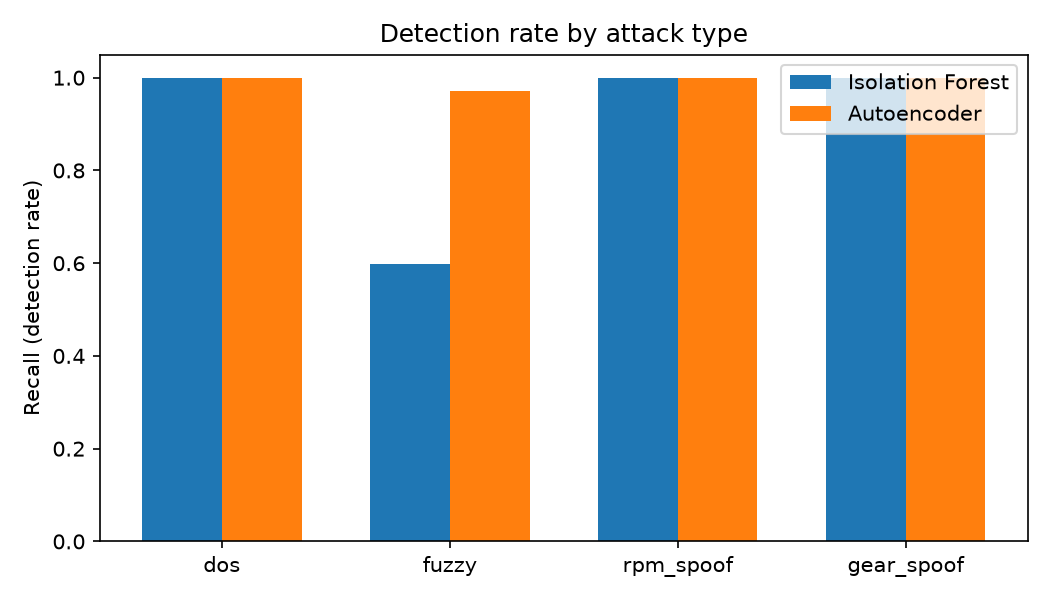

Data behind this chart, as committed beside it:
attack_type, n, recall_isolation_forest, recall_autoencoder
dos, 43211, 1.0, 1.0
fuzzy, 25579, 0.5993, 0.9715
rpm_spoof, 4806, 0.9998, 1.0
gear_spoof, 3939, 0.9995, 1.0
